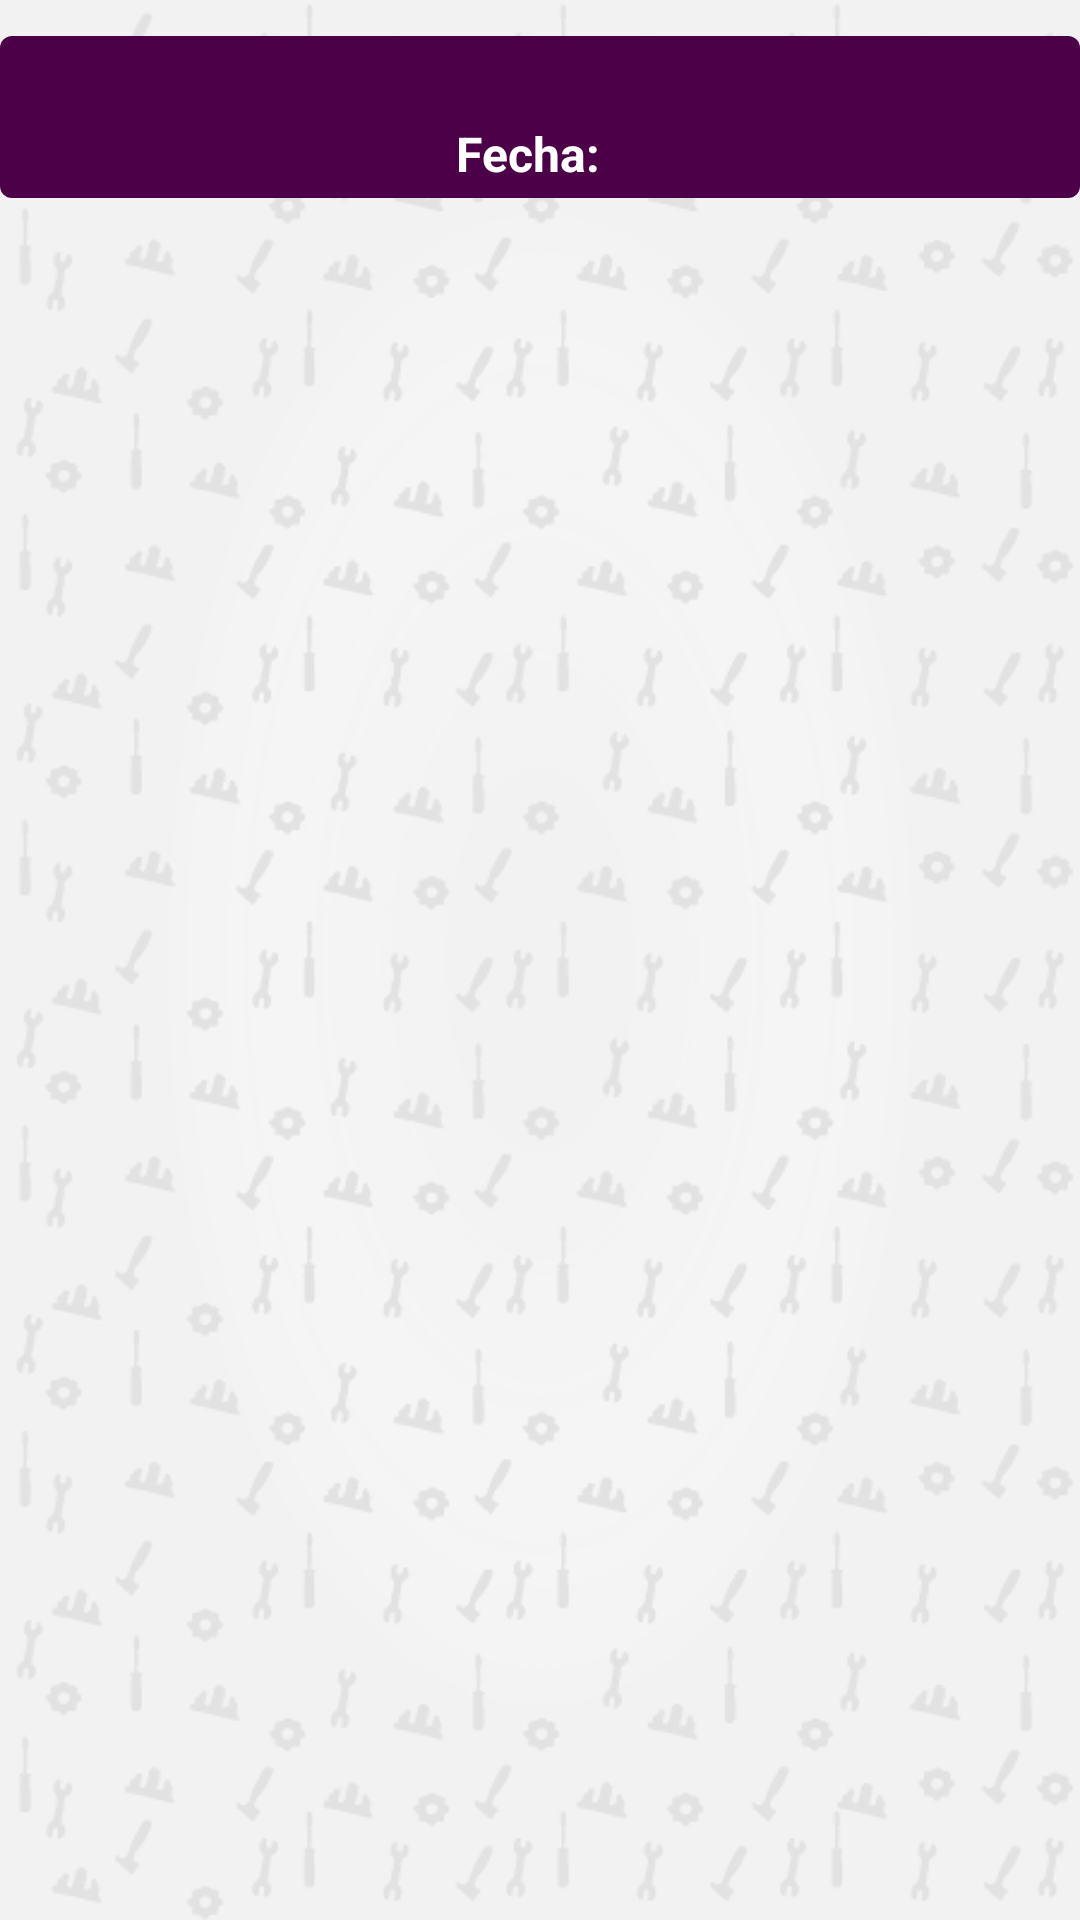

Here is an Android app screen rendered from its layout file. Give the layout XML and the strings, colors and styles it references.
<!-- AndroidManifest.xml: application theme AppTheme -->
<!-- res/layout/group_evento_item4.xml -->
<?xml version="1.0" encoding="utf-8"?>
<LinearLayout xmlns:android="http://schemas.android.com/apk/res/android"
    android:layout_width="match_parent"
    android:layout_height="match_parent"
    android:orientation="vertical">

    <LinearLayout

        android:layout_marginBottom="4dp"
        android:layout_marginTop="12dp"
        android:background="@drawable/bg_junio"
        android:orientation="vertical"
        android:layout_width="match_parent"
        android:padding="4dp"
        android:layout_height="wrap_content">

        <LinearLayout
            android:layout_width="match_parent"
            android:layout_height="wrap_content">
            <TextView
                android:id="@+id/group_title"
                android:textAlignment="center"
                android:textSize="18sp"
                android:layout_width="wrap_content"
                android:layout_height="wrap_content"
                android:layout_weight="1"
                android:textColor="@color/white" />
        </LinearLayout>
        <LinearLayout
            android:layout_gravity="center"
            android:layout_width="wrap_content"
            android:layout_height="wrap_content">
            <TextView
                android:textColor="@color/white"
                android:text="@string/fecha"
                android:textStyle="bold"
                android:textSize="16sp"
                android:layout_marginEnd="8dp"
                android:layout_width="wrap_content"
                android:layout_height="wrap_content" />
            <TextView
                android:textColor="@color/white"
                android:id="@+id/group_fecha"
                android:textSize="16sp"
                android:layout_width="wrap_content"
                android:layout_height="wrap_content" />
        </LinearLayout>

    </LinearLayout>
</LinearLayout>
<!-- resources referenced by this layout -->
<resources>
  <color name="white">#ffffff</color>
  <!-- drawable bg_junio (drawable) -->
  <?xml version="1.0" encoding="utf-8"?>
  <shape xmlns:android="http://schemas.android.com/apk/res/android"
      android:shape="rectangle">
      <corners android:radius="4dp"/>
      <solid android:color="@color/junio"/>
  </shape>
  <string name="fecha">Fecha:</string>
  <style name="AppTheme" parent="Theme.AppCompat.Light.DarkActionBar">
          
          <item name="colorPrimary">@color/colorPrimary</item>
          <item name="colorPrimaryDark">@color/colorPrimaryDark</item>
          <item name="colorAccent">@color/colorAccent</item>
          <item name="android:windowBackground">@drawable/fondo</item>
          <item name="windowActionBar">false</item>
          <item name="windowNoTitle">true</item>
      </style>
  <color name="junio">#4b0047</color>
  <color name="colorPrimary">#c70039</color>
  <color name="colorPrimaryDark">#c70039</color>
  <color name="colorAccent">#c70039</color>
  <!-- drawable fondo: png bitmap (drawable, 84367 bytes) -->
</resources>
